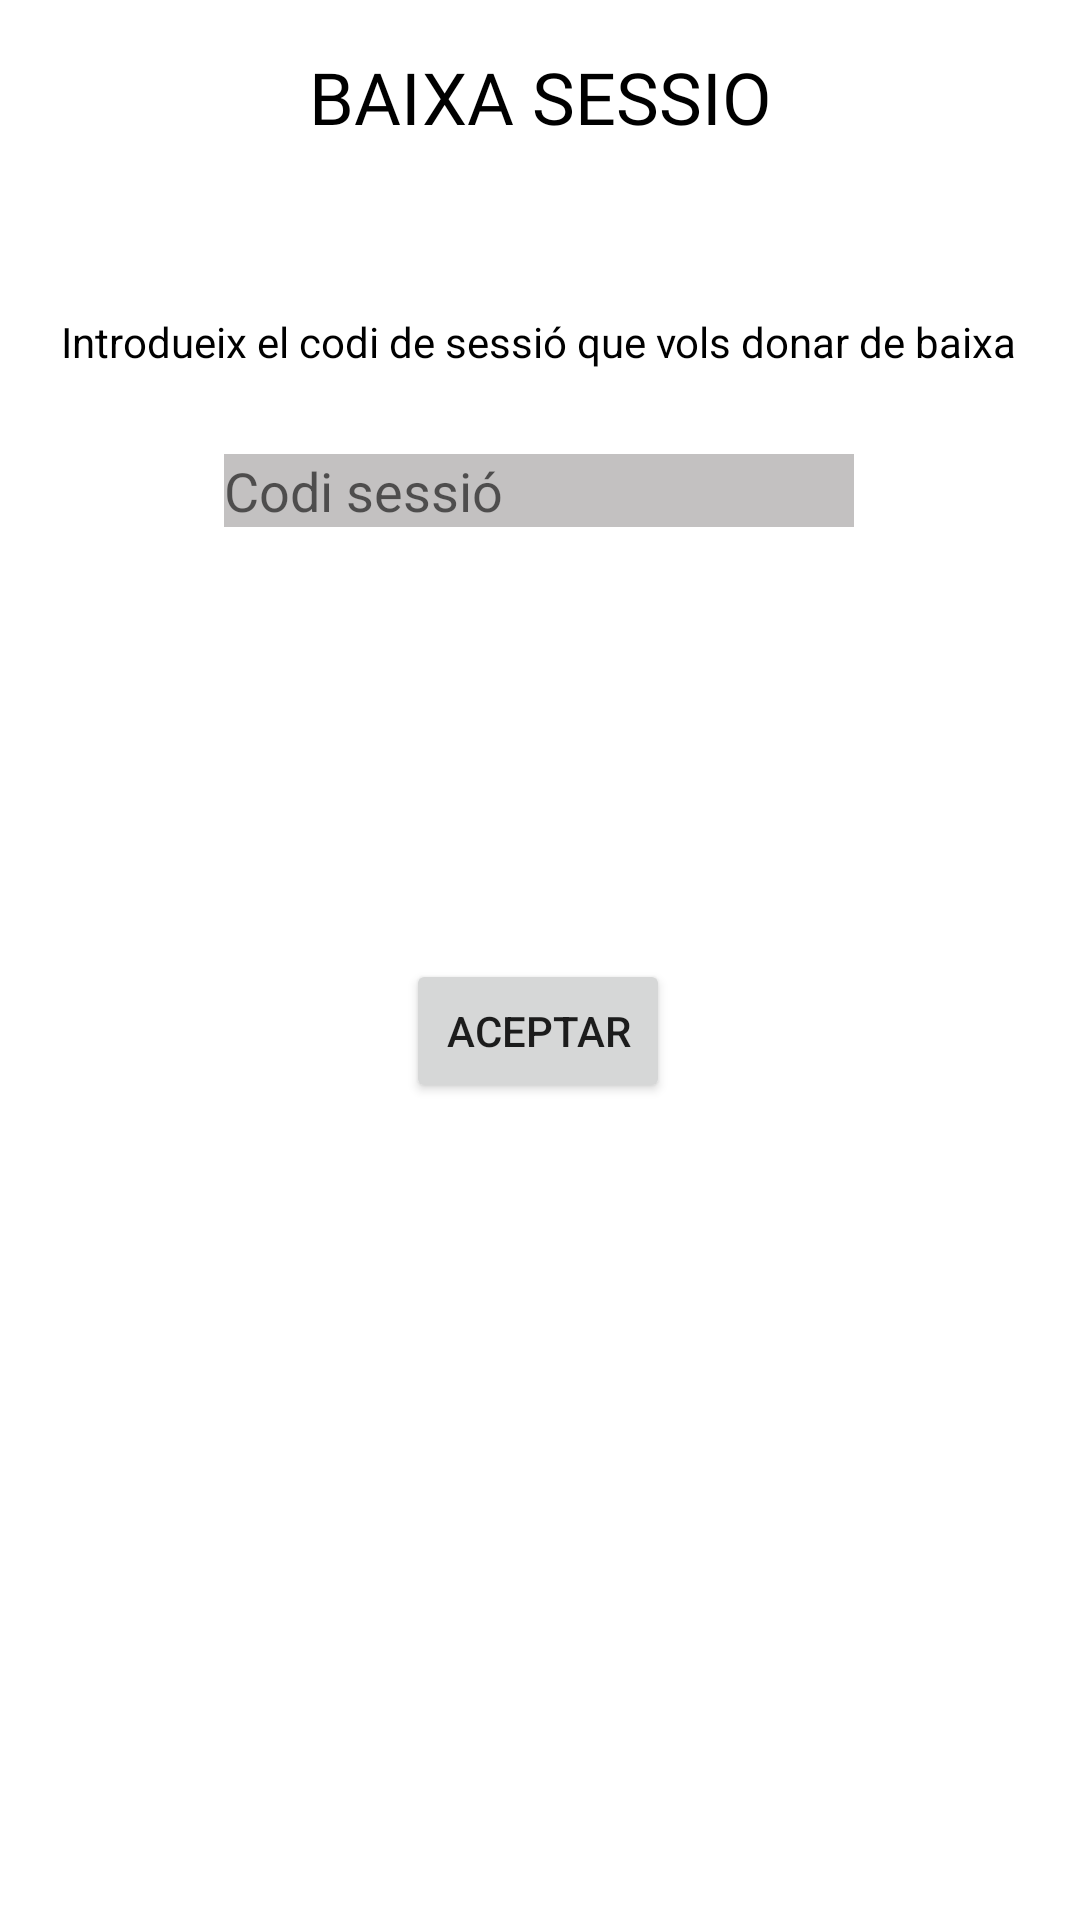

The Android layout XML behind this screen, and the referenced resources:
<!-- AndroidManifest.xml: application theme Theme.ESchoolManagermobil -->
<!-- res/layout/fragment_frag_baixa_sessio.xml -->
<?xml version="1.0" encoding="utf-8"?>
<FrameLayout xmlns:android="http://schemas.android.com/apk/res/android"
    xmlns:app="http://schemas.android.com/apk/res-auto"
    xmlns:tools="http://schemas.android.com/tools"
    android:layout_width="match_parent"
    android:layout_height="match_parent"
    tools:context=".modelo.sessio.FragBaixaSessio">

    <androidx.constraintlayout.widget.ConstraintLayout
        android:layout_width="match_parent"
        android:layout_height="match_parent"
        tools:layout_editor_absoluteX="8dp"
        tools:layout_editor_absoluteY="-23dp">

        <TextView
            android:id="@+id/titolBaixaSessio"
            android:layout_width="wrap_content"
            android:layout_height="wrap_content"
            android:layout_marginTop="16dp"
            android:fontFamily="@font/alfa_slab_one"
            android:shadowColor="#151313"
            android:text="Baixa Sessio"
            android:textAlignment="center"
            android:textAllCaps="true"
            android:textColor="@color/black"
            android:textSize="24sp"
            app:layout_constraintEnd_toEndOf="parent"
            app:layout_constraintStart_toStartOf="parent"
            app:layout_constraintTop_toTopOf="parent" />

        <TextView
            android:id="@+id/textViewInfoBaixaSessio"
            android:layout_width="wrap_content"
            android:layout_height="wrap_content"
            android:layout_marginTop="56dp"
            android:text="Introdueix el codi de sessió que vols donar de baixa"
            android:textColor="@color/black"
            app:layout_constraintEnd_toEndOf="parent"
            app:layout_constraintHorizontal_bias="0.489"
            app:layout_constraintStart_toStartOf="parent"
            app:layout_constraintTop_toBottomOf="@+id/titolBaixaSessio" />

        <EditText
            android:id="@+id/editTextCodiSessio"
            android:layout_width="wrap_content"
            android:layout_height="wrap_content"
            android:layout_marginTop="28dp"
            android:background="#C3C1C1"
            android:ems="10"
            android:hint="Codi sessió"
            android:inputType="number"
            android:textColor="#070707"
            app:layout_constraintEnd_toEndOf="parent"
            app:layout_constraintHorizontal_bias="0.497"
            app:layout_constraintStart_toStartOf="parent"
            app:layout_constraintTop_toBottomOf="@+id/textViewInfoBaixaSessio" />

        <Button
            android:id="@+id/buttonAceptarBaixaSessio"
            android:layout_width="wrap_content"
            android:layout_height="wrap_content"
            android:layout_marginTop="144dp"
            android:text="Aceptar"
            app:layout_constraintEnd_toEndOf="parent"
            app:layout_constraintHorizontal_bias="0.498"
            app:layout_constraintStart_toStartOf="parent"
            app:layout_constraintTop_toBottomOf="@+id/editTextCodiSessio" />

    </androidx.constraintlayout.widget.ConstraintLayout>

</FrameLayout>
<!-- resources referenced by this layout -->
<resources>
  <style name="Theme.ESchoolManagermobil" parent="Theme.MaterialComponents.DayNight.DarkActionBar">
          
          <item name="colorPrimary">@color/purple_500</item>
          <item name="colorPrimaryVariant">@color/purple_700</item>
          <item name="colorOnPrimary">@color/white</item>
          
          <item name="colorSecondary">@color/teal_200</item>
          <item name="colorSecondaryVariant">@color/teal_700</item>
          <item name="colorOnSecondary">@color/black</item>
          
          <item name="android:statusBarColor">?attr/colorPrimaryVariant</item>
          
      </style>
  <!-- not gathered from this repository: default colours our renderer supplied (Android Studio template values) -->
  <color name="purple_500">#FF6200EE</color>
  <color name="purple_700">#FF3700B3</color>
  <color name="teal_200">#FF03DAC5</color>
  <color name="teal_700">#FF018786</color>
  <color name="black">#FF000000</color>
  <color name="white">#FFFFFFFF</color>
</resources>
